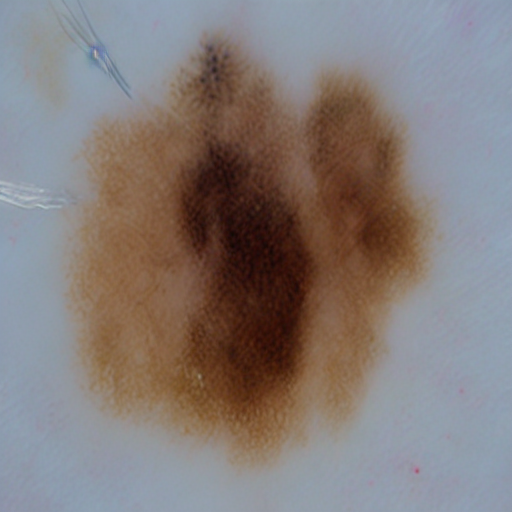
Generation parameters embedded in this image by AUTOMATIC1111 Stable Diffusion web UI or a fork of it (Forge, ...) (PNG 'parameters' text chunk):
Generate high quality malignant mole data without any blue marks 
Steps: 26, Sampler: PLMS, CFG scale: 8.5, Seed: 3479085488, Face restoration: CodeFormer, Size: 512x512, Model hash: 8d72386f9b, Model: Skin Mole_311760_lora, Version: v1.5.1